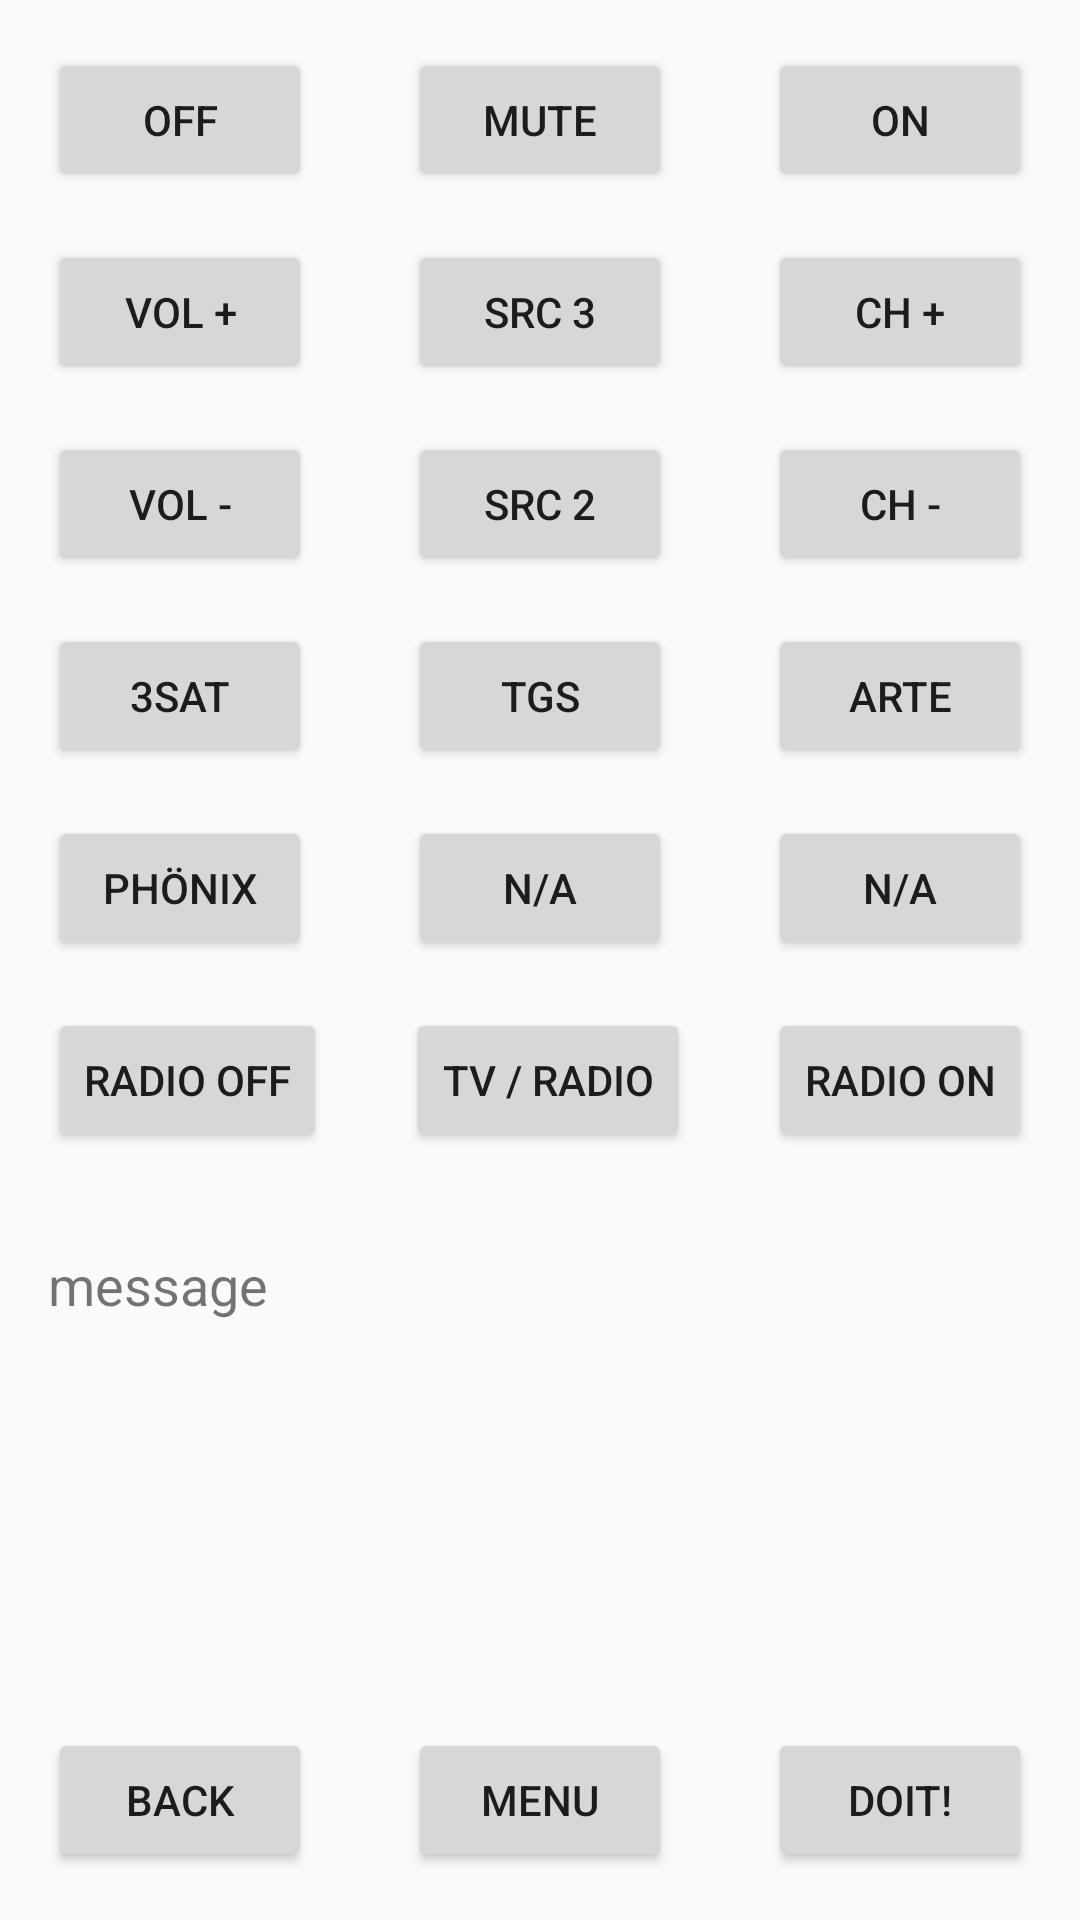

Here is an Android app screen rendered from its layout file. Give the layout XML and the strings, colors and styles it references.
<!-- AndroidManifest.xml: application theme AppTheme -->
<!-- res/layout/activity_main.xml -->
<?xml version="1.0" encoding="utf-8"?>
<android.support.constraint.ConstraintLayout xmlns:android="http://schemas.android.com/apk/res/android"
    xmlns:app="http://schemas.android.com/apk/res-auto"
    xmlns:tools="http://schemas.android.com/tools"
    android:layout_width="match_parent"
    android:layout_height="match_parent"
    tools:context="de.uwxy.remote.MainActivity"
    tools:layout_editor_absoluteY="81dp">

    <Button
        android:id="@+id/button"
        android:layout_width="wrap_content"
        android:layout_height="wrap_content"
        android:layout_marginBottom="16dp"
        android:layout_marginEnd="16dp"
        android:text="@string/doitButton"
        app:layout_constraintBottom_toBottomOf="parent"
        app:layout_constraintEnd_toEndOf="parent" />

    <TextView
        android:id="@+id/messageView"
        android:layout_width="wrap_content"
        android:layout_height="wrap_content"
        android:layout_marginStart="16dp"
        android:layout_marginTop="32dp"
        android:text="@string/messageView"
        android:textSize="18sp"
        app:layout_constraintStart_toStartOf="parent"
        app:layout_constraintTop_toBottomOf="@+id/radioOffButton" />

    <Button
        android:id="@+id/allOffButton"
        android:layout_width="wrap_content"
        android:layout_height="wrap_content"
        android:layout_marginStart="16dp"
        android:layout_marginTop="16dp"
        android:text="@string/allOffButton"
        app:layout_constraintStart_toStartOf="parent"
        app:layout_constraintTop_toTopOf="parent" />

    <Button
        android:id="@+id/muteButton"
        android:layout_width="wrap_content"
        android:layout_height="wrap_content"
        android:layout_marginTop="16dp"
        android:text="@string/muteButton"
        app:layout_constraintLeft_toLeftOf="parent"
        app:layout_constraintRight_toRightOf="parent"
        app:layout_constraintTop_toTopOf="parent" />

    <Button
        android:id="@+id/volumeUpButton"
        android:layout_width="wrap_content"
        android:layout_height="wrap_content"
        android:layout_marginStart="16dp"
        android:layout_marginTop="16dp"
        android:text="@string/volumeUpButton"
        app:layout_constraintStart_toStartOf="parent"
        app:layout_constraintTop_toBottomOf="@+id/allOffButton" />

    <Button
        android:id="@+id/src3Button"
        android:layout_width="wrap_content"
        android:layout_height="wrap_content"
        android:layout_marginEnd="44dp"
        android:layout_marginStart="44dp"
        android:layout_marginTop="16dp"
        android:text="@string/source3Button"
        app:layout_constraintEnd_toStartOf="@+id/channelUpButton"
        app:layout_constraintStart_toEndOf="@+id/volumeUpButton"
        app:layout_constraintTop_toBottomOf="@+id/muteButton" />

    <Button
        android:id="@+id/channelUpButton"
        android:layout_width="wrap_content"
        android:layout_height="wrap_content"
        android:layout_marginEnd="16dp"
        android:layout_marginTop="16dp"
        android:text="@string/channelUpButton"
        app:layout_constraintEnd_toEndOf="parent"
        app:layout_constraintTop_toBottomOf="@+id/allOnButton" />

    <Button
        android:id="@+id/volumeDownButton"
        android:layout_width="wrap_content"
        android:layout_height="wrap_content"
        android:layout_marginStart="16dp"
        android:layout_marginTop="16dp"
        android:text="@string/volumeDownButton"
        app:layout_constraintStart_toStartOf="parent"
        app:layout_constraintTop_toBottomOf="@+id/volumeUpButton" />

    <Button
        android:id="@+id/src2Button"
        android:layout_width="wrap_content"
        android:layout_height="wrap_content"
        android:layout_marginEnd="44dp"
        android:layout_marginStart="44dp"
        android:layout_marginTop="16dp"
        android:text="@string/source2Button"
        app:layout_constraintEnd_toStartOf="@+id/channelDownButton"
        app:layout_constraintStart_toEndOf="@+id/volumeDownButton"
        app:layout_constraintTop_toBottomOf="@+id/src3Button" />

    <Button
        android:id="@+id/channelDownButton"
        android:layout_width="wrap_content"
        android:layout_height="wrap_content"
        android:layout_marginEnd="16dp"
        android:layout_marginTop="16dp"
        android:text="@string/channelDownButton"
        app:layout_constraintEnd_toEndOf="parent"
        app:layout_constraintTop_toBottomOf="@+id/channelUpButton" />

    <Button
        android:id="@+id/dreiSatButton"
        android:layout_width="wrap_content"
        android:layout_height="wrap_content"
        android:layout_marginStart="16dp"
        android:layout_marginTop="16dp"
        android:text="@string/dreiSatButton"
        app:layout_constraintStart_toStartOf="parent"
        app:layout_constraintTop_toBottomOf="@+id/volumeDownButton" />

    <Button
        android:id="@+id/tgsButton"
        android:layout_width="wrap_content"
        android:layout_height="wrap_content"
        android:layout_marginEnd="44dp"
        android:layout_marginStart="44dp"
        android:layout_marginTop="16dp"
        android:text="@string/tagesschauButton"
        app:layout_constraintEnd_toStartOf="@+id/arteButton"
        app:layout_constraintStart_toEndOf="@+id/dreiSatButton"
        app:layout_constraintTop_toBottomOf="@+id/src2Button" />

    <Button
        android:id="@+id/arteButton"
        android:layout_width="wrap_content"
        android:layout_height="wrap_content"
        android:layout_marginEnd="16dp"
        android:layout_marginTop="16dp"
        android:text="@string/arteButton"
        app:layout_constraintEnd_toEndOf="parent"
        app:layout_constraintTop_toBottomOf="@+id/channelDownButton" />

    <Button
        android:id="@+id/phoenixButton"
        android:layout_width="wrap_content"
        android:layout_height="wrap_content"
        android:layout_marginStart="16dp"
        android:layout_marginTop="16dp"
        android:text="@string/phoenixButton"
        app:layout_constraintStart_toStartOf="parent"
        app:layout_constraintTop_toBottomOf="@+id/dreiSatButton" />

    <Button
        android:id="@+id/reserveButton"
        android:layout_width="wrap_content"
        android:layout_height="wrap_content"
        android:layout_marginEnd="44dp"
        android:layout_marginStart="44dp"
        android:layout_marginTop="16dp"
        android:text="@string/reserveButton"
        app:layout_constraintEnd_toStartOf="@+id/reserveZweiButton"
        app:layout_constraintStart_toEndOf="@+id/phoenixButton"
        app:layout_constraintTop_toBottomOf="@+id/tgsButton" />

    <Button
        android:id="@+id/reserveZweiButton"
        android:layout_width="wrap_content"
        android:layout_height="wrap_content"
        android:layout_marginEnd="16dp"
        android:layout_marginTop="16dp"
        android:text="@string/reserveZweiButton"
        app:layout_constraintEnd_toEndOf="parent"
        app:layout_constraintTop_toBottomOf="@+id/arteButton" />

    <Button
        android:id="@+id/radioOffButton"
        android:layout_width="wrap_content"
        android:layout_height="wrap_content"
        android:layout_marginStart="16dp"
        android:layout_marginTop="16dp"
        android:text="@string/radioOffButton"
        app:layout_constraintStart_toStartOf="parent"
        app:layout_constraintTop_toBottomOf="@+id/phoenixButton" />

    <Button
        android:id="@+id/radioTvButton"
        android:layout_width="wrap_content"
        android:layout_height="wrap_content"
        android:layout_marginEnd="44dp"
        android:layout_marginStart="44dp"
        android:layout_marginTop="16dp"
        android:text="@string/radioTvButton"
        app:layout_constraintEnd_toStartOf="@+id/radioOnButton"
        app:layout_constraintStart_toEndOf="@+id/radioOffButton"
        app:layout_constraintTop_toBottomOf="@+id/reserveButton" />

    <Button
        android:id="@+id/radioOnButton"
        android:layout_width="wrap_content"
        android:layout_height="wrap_content"
        android:layout_marginEnd="16dp"
        android:layout_marginTop="16dp"
        android:text="@string/radioOnButton"
        app:layout_constraintEnd_toEndOf="parent"
        app:layout_constraintTop_toBottomOf="@+id/reserveZweiButton" />

    <Button
        android:id="@+id/backButton"
        android:layout_width="wrap_content"
        android:layout_height="wrap_content"
        android:layout_marginBottom="16dp"
        android:layout_marginStart="16dp"
        android:text="@string/backButton"
        app:layout_constraintBottom_toBottomOf="parent"
        app:layout_constraintStart_toStartOf="parent" />

    <Button
        android:id="@+id/menuButton"
        android:layout_width="wrap_content"
        android:layout_height="wrap_content"
        android:layout_marginBottom="16dp"
        android:layout_marginEnd="44dp"
        android:layout_marginStart="44dp"
        android:text="@string/menuButton"
        app:layout_constraintBottom_toBottomOf="parent"
        app:layout_constraintEnd_toStartOf="@+id/button"
        app:layout_constraintStart_toEndOf="@+id/backButton" />

    <android.support.constraint.Guideline
        android:id="@+id/guideline"
        android:layout_width="wrap_content"
        android:layout_height="wrap_content"
        android:orientation="vertical"
        app:layout_constraintGuide_begin="20dp" />

    <Button
        android:id="@+id/allOnButton"
        android:layout_width="wrap_content"
        android:layout_height="wrap_content"
        android:layout_marginEnd="16dp"
        android:layout_marginTop="16dp"
        android:text="@string/allOnButton"
        app:layout_constraintEnd_toEndOf="parent"
        app:layout_constraintTop_toTopOf="parent" />


</android.support.constraint.ConstraintLayout>
<!-- resources referenced by this layout -->
<resources>
  <string name="allOffButton">off</string>
  <string name="allOnButton">on</string>
  <string name="arteButton">arte</string>
  <string name="backButton">back</string>
  <string name="channelDownButton">ch -</string>
  <string name="channelUpButton">ch +</string>
  <string name="doitButton">DOIT!</string>
  <string name="dreiSatButton">3sat</string>
  <string name="menuButton">menu</string>
  <string name="messageView">message</string>
  <string name="muteButton">mute</string>
  <string name="phoenixButton">Phönix</string>
  <string name="radioOffButton">radio off</string>
  <string name="radioOnButton">radio on</string>
  <string name="radioTvButton">TV / Radio</string>
  <string name="reserveButton">n/a</string>
  <string name="reserveZweiButton">n/a</string>
  <string name="source2Button">src 2</string>
  <string name="source3Button">src 3</string>
  <string name="tagesschauButton">tgs</string>
  <string name="volumeDownButton">vol -</string>
  <string name="volumeUpButton">vol +</string>
  <style name="AppTheme" parent="Theme.AppCompat.DayNight.DarkActionBar">
          
          <item name="colorPrimary">@color/colorPrimary</item>
          <item name="colorPrimaryDark">@color/colorPrimaryDark</item>
          <item name="colorAccent">@color/colorAccent</item>
      </style>
  <color name="colorPrimary">#2e2135</color>
  <color name="colorPrimaryDark">#303F9F</color>
  <color name="colorAccent">#090210</color> //#090210
</resources>
